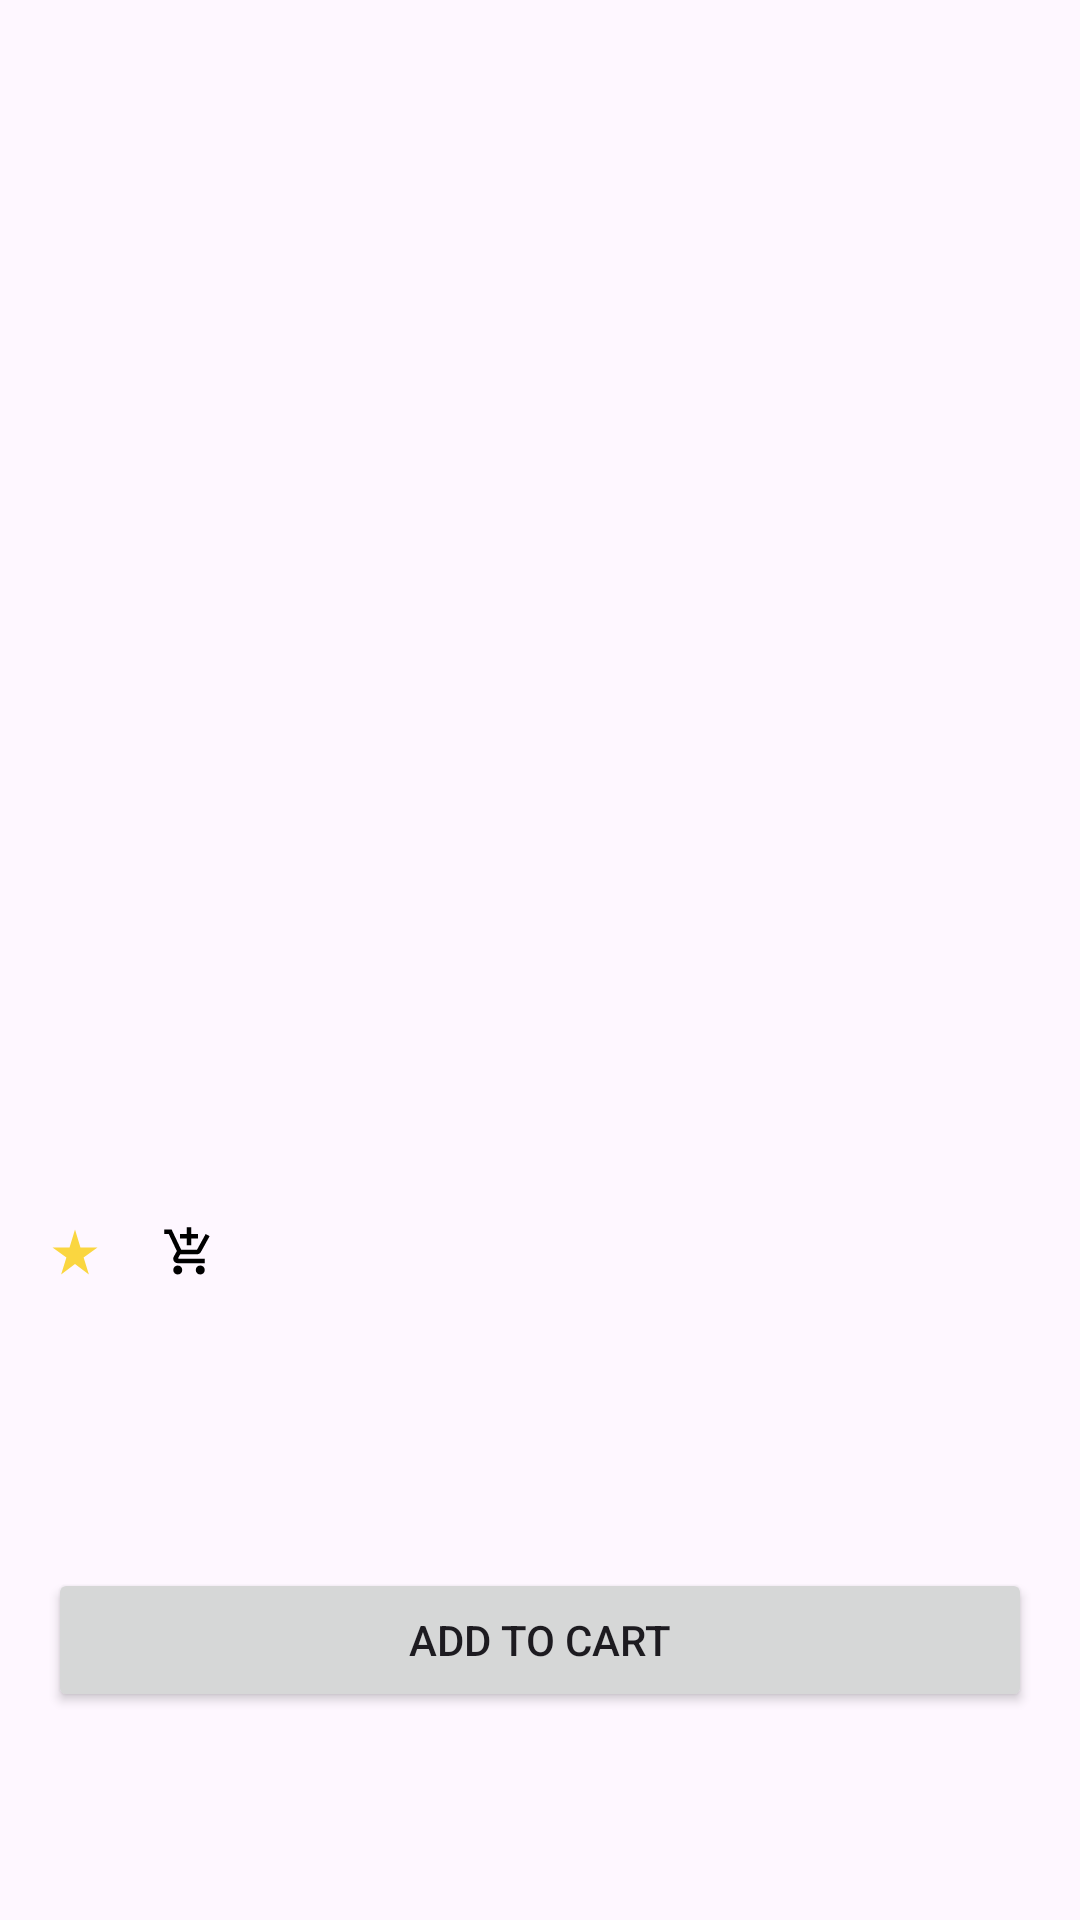

Android layout source for this screen:
<!-- AndroidManifest.xml: application theme Theme.DummyProducts -->
<!-- res/layout/fragment_product.xml -->
<?xml version="1.0" encoding="utf-8"?>
<androidx.constraintlayout.widget.ConstraintLayout xmlns:android="http://schemas.android.com/apk/res/android"
    xmlns:app="http://schemas.android.com/apk/res-auto"
    xmlns:tools="http://schemas.android.com/tools"
    android:layout_width="match_parent"
    android:layout_height="match_parent"
    android:clipChildren="false"
    android:clipToPadding="false"
    tools:context=".presentation.screens.product.ProductFragment">

    <androidx.appcompat.widget.Toolbar
        android:id="@+id/toolbar"
        android:layout_width="match_parent"
        android:layout_height="?actionBarSize"
        android:layout_marginTop="8dp"
        app:layout_constraintEnd_toEndOf="parent"
        app:layout_constraintStart_toStartOf="parent"
        app:layout_constraintTop_toTopOf="parent"
        app:navigationIcon="@drawable/ic_arrow_back" />

    <androidx.viewpager2.widget.ViewPager2
        android:id="@+id/vp2"
        android:layout_width="match_parent"
        android:layout_height="@dimen/zero_dp"
        android:layout_marginHorizontal="16dp"
        app:layout_constraintDimensionRatio="1:1"
        app:layout_constraintEnd_toEndOf="parent"
        app:layout_constraintStart_toStartOf="parent"
        app:layout_constraintTop_toBottomOf="@id/toolbar" />

    <TextView
        android:id="@+id/tvRating"
        style="@style/ProductRating"
        android:layout_width="wrap_content"
        android:layout_height="wrap_content"
        android:layout_marginHorizontal="16dp"
        android:layout_marginTop="8dp"
        android:drawablePadding="@dimen/drawable_padding"
        app:drawableStartCompat="@drawable/ic_rating_star"
        app:layout_constraintStart_toStartOf="parent"
        app:layout_constraintTop_toBottomOf="@+id/vp2"
        tools:text="5.0" />

    <TextView
        android:id="@+id/tvStock"
        style="@style/StockCount"
        android:layout_width="wrap_content"
        android:layout_height="wrap_content"
        android:layout_marginStart="16dp"
        android:drawablePadding="@dimen/drawable_padding"
        app:drawableStartCompat="@drawable/ic_stock"
        app:layout_constraintBottom_toBottomOf="@id/tvRating"
        app:layout_constraintStart_toEndOf="@id/tvRating"
        tools:text="94 in stock" />

    <TextView
        android:id="@+id/tvProductName"
        style="@style/ProductTitle"
        android:layout_width="wrap_content"
        android:layout_height="wrap_content"
        android:layout_marginHorizontal="16dp"
        android:layout_marginTop="8dp"
        app:layout_constraintStart_toStartOf="parent"
        app:layout_constraintTop_toBottomOf="@id/tvRating"
        tools:text="Iphone 9" />

    <TextView
        android:id="@+id/tvProductDescription"
        style="@style/ProductDescription"
        android:layout_width="@dimen/zero_dp"
        android:layout_height="wrap_content"
        android:layout_marginHorizontal="16dp"
        android:layout_marginTop="4dp"
        app:layout_constraintStart_toStartOf="parent"
        app:layout_constraintTop_toBottomOf="@id/tvProductName"
        tools:text="An apple mobile which is nothing like apple" />

    <TextView
        android:id="@+id/tvPrice"
        style="@style/ProductPrice"
        android:layout_width="wrap_content"
        android:layout_height="wrap_content"
        android:layout_marginHorizontal="16dp"
        android:layout_marginTop="8dp"
        app:layout_constraintStart_toStartOf="parent"
        app:layout_constraintTop_toBottomOf="@+id/tvProductDescription"
        tools:text="2199 ₽" />

    <TextView
        android:id="@+id/tvPriceWithoutDiscount"
        style="@style/ProductPriceWithoutDiscount"
        android:layout_width="wrap_content"
        android:layout_height="wrap_content"
        android:layout_marginStart="8dp"
        app:layout_constraintBottom_toBottomOf="@id/tvPrice"
        app:layout_constraintStart_toEndOf="@id/tvPrice"
        app:layout_constraintTop_toTopOf="@+id/tvPrice"
        tools:text="5999 ₽" />

    <TextView
        android:id="@+id/tvDiscountPercent"
        style="@style/ProductDiscount"
        android:layout_width="wrap_content"
        android:layout_height="wrap_content"
        android:layout_marginStart="8dp"
        app:layout_constraintBottom_toBottomOf="@id/tvPrice"
        app:layout_constraintStart_toEndOf="@id/tvPriceWithoutDiscount"
        app:layout_constraintTop_toTopOf="@+id/tvPrice"
        tools:text="-41%" />

    <Button
        android:layout_width="match_parent"
        android:layout_height="wrap_content"
        android:layout_marginHorizontal="16dp"
        android:layout_marginTop="8dp"
        android:text="@string/add_to_cart"
        android:textAllCaps="true"
        app:layout_constraintEnd_toEndOf="parent"
        app:layout_constraintStart_toStartOf="parent"
        app:layout_constraintTop_toBottomOf="@id/tvPrice" />


</androidx.constraintlayout.widget.ConstraintLayout>
<!-- resources referenced by this layout -->
<resources>
  <dimen name="drawable_padding">4dp</dimen>
  <dimen name="zero_dp">0dp</dimen>
  <!-- drawable ic_rating_star (drawable) -->
  <vector xmlns:android="http://schemas.android.com/apk/res/android"
      android:width="18dp"
      android:height="18dp"
      android:tint="#FAD640"
      android:viewportWidth="24"
      android:viewportHeight="24">
  
      <path
          android:fillColor="@android:color/white"
          android:pathData="M14.43,10l-2.43,-8l-2.43,8l-7.57,0l6.18,4.41l-2.35,7.59l6.17,-4.69l6.18,4.69l-2.35,-7.59l6.17,-4.41z" />
  
  </vector>
  <!-- drawable ic_stock (drawable) -->
  <vector xmlns:android="http://schemas.android.com/apk/res/android" android:height="18dp" android:tint="#000000" android:viewportHeight="24" android:viewportWidth="24" android:width="18dp">
        
      <path android:fillColor="@android:color/white" android:pathData="M11,9h2L13,6h3L16,4h-3L13,1h-2v3L8,4v2h3v3zM7,18c-1.1,0 -1.99,0.9 -1.99,2S5.9,22 7,22s2,-0.9 2,-2 -0.9,-2 -2,-2zM17,18c-1.1,0 -1.99,0.9 -1.99,2s0.89,2 1.99,2 2,-0.9 2,-2 -0.9,-2 -2,-2zM7.17,14.75l0.03,-0.12 0.9,-1.63h7.45c0.75,0 1.41,-0.41 1.75,-1.03l3.86,-7.01L19.42,4h-0.01l-1.1,2 -2.76,5L8.53,11l-0.13,-0.27L6.16,6l-0.95,-2 -0.94,-2L1,2v2h2l3.6,7.59 -1.35,2.45c-0.16,0.28 -0.25,0.61 -0.25,0.96 0,1.1 0.9,2 2,2h12v-2L7.42,15c-0.13,0 -0.25,-0.11 -0.25,-0.25z"/>
      
  </vector>
  <string name="add_to_cart">Add to cart</string>
  <style name="ProductDescription">
          <item name="android:textColor">@color/black</item>
          <item name="android:textSize">14sp</item>
          <item name="android:maxLines">2</item>
          <item name="android:ellipsize">end</item>
      </style>
  <style name="ProductDiscount">
          <item name="android:textColor">@color/red</item>
          <item name="android:textSize">14sp</item>
      </style>
  <style name="ProductPrice">
          <item name="android:textColor">@color/green</item>
          <item name="android:textSize">18sp</item>
      </style>
  <style name="ProductPriceWithoutDiscount">
          <item name="android:textColor">@color/gray</item>
          <item name="android:textSize">14sp</item>
      </style>
  <style name="ProductRating">
          <item name="android:textColor">@color/black</item>
          <item name="android:textSize">14sp</item>
      </style>
  <style name="ProductTitle">
          <item name="android:textColor">@color/black</item>
          <item name="android:textSize">18sp</item>
          <item name="android:textStyle">bold</item>
          <item name="android:maxLines">1</item>
          <item name="android:ellipsize">end</item>
      </style>
  <style name="StockCount">
          <item name="android:textColor">@color/black</item>
          <item name="android:textSize">14sp</item>
      </style>
  <style name="Theme.DummyProducts" parent="Base.Theme.DummyProducts" />
  <color name="black">#FF000000</color>
  <color name="red">#E3002D</color>
  <color name="green">#06AC00</color>
  <color name="gray">#8F8E8E</color>
  <style name="Base.Theme.DummyProducts" parent="Theme.Material3.DayNight.NoActionBar">
          
          
      </style>
</resources>
